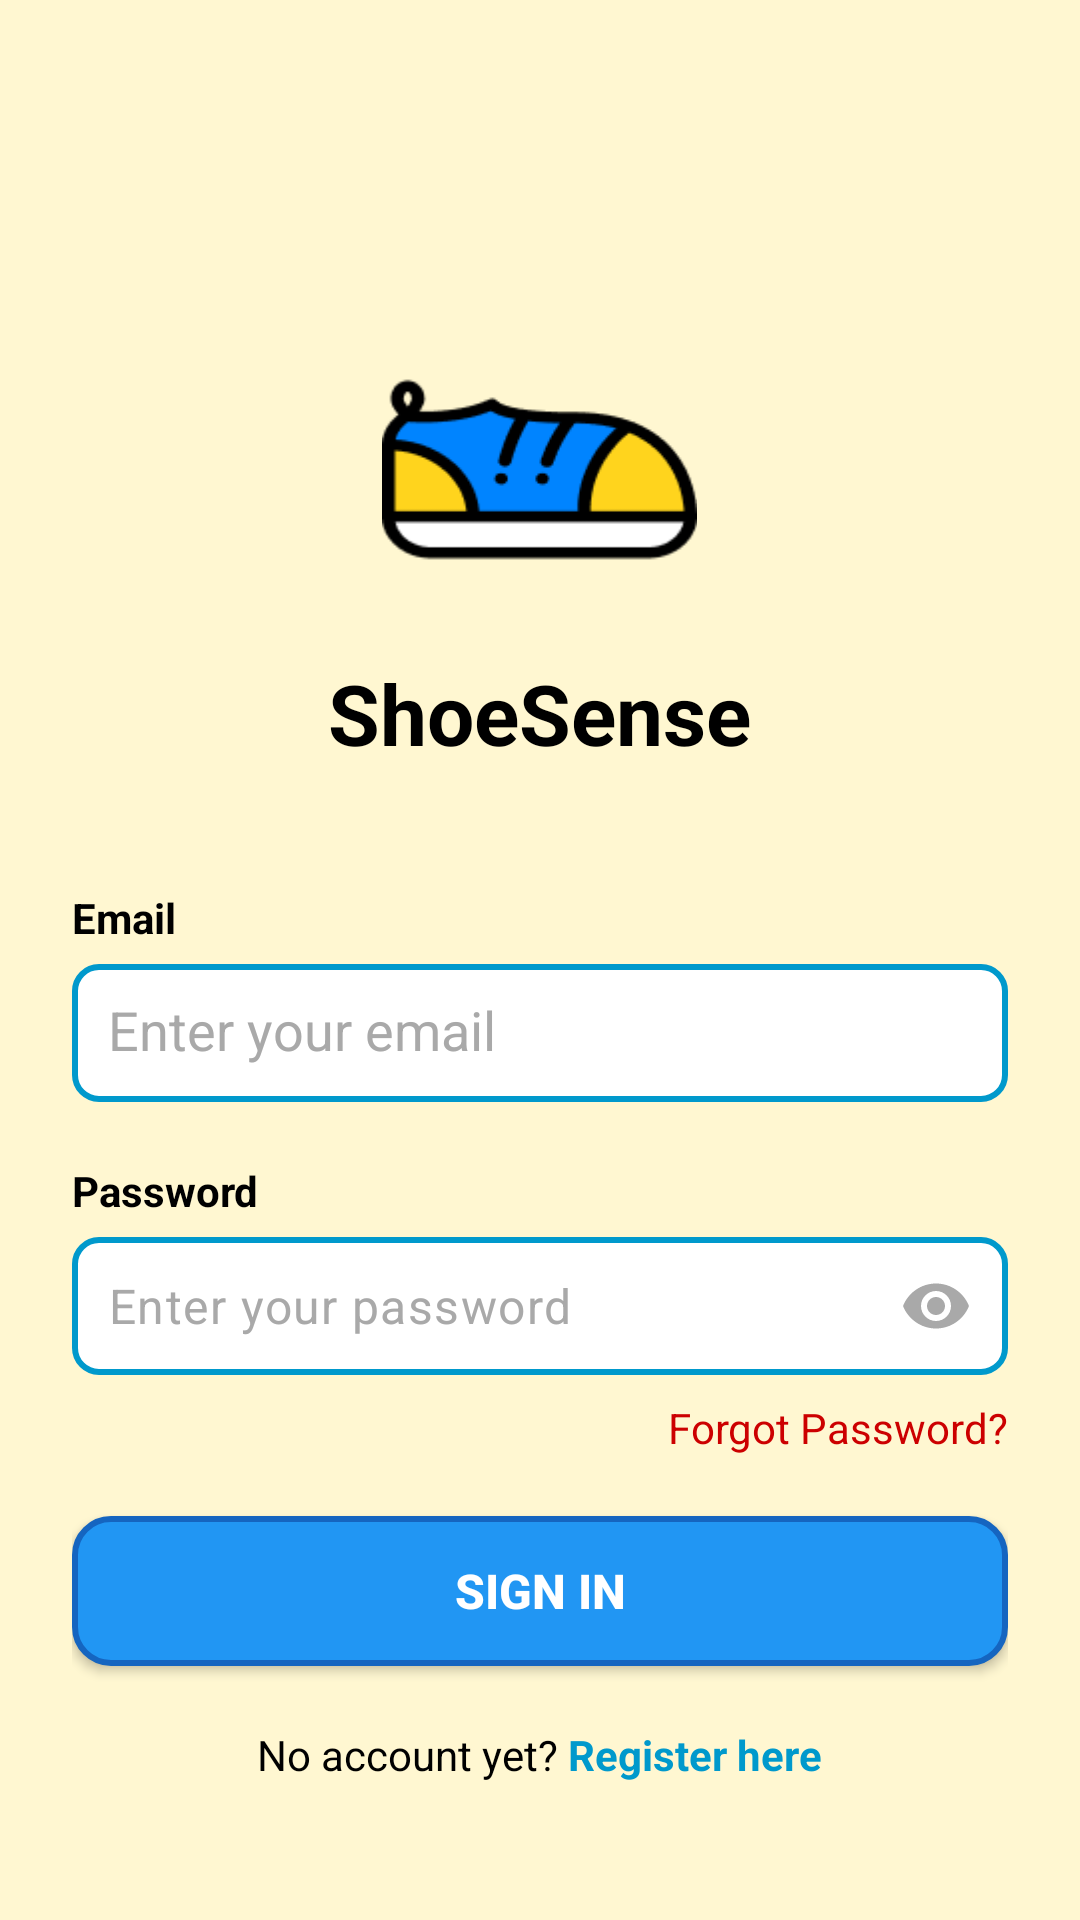

This screen was rendered from an Android layout file. Write that file and the resources it references.
<!-- AndroidManifest.xml: application theme Theme.ShoeSense -->
<!-- res/layout/activity_login.xml -->
<?xml version="1.0" encoding="utf-8"?>
<RelativeLayout xmlns:android="http://schemas.android.com/apk/res/android"
    xmlns:app="http://schemas.android.com/apk/res-auto"
    xmlns:tools="http://schemas.android.com/tools"
    android:id="@+id/main"
    android:layout_width="match_parent"
    android:layout_height="match_parent"
    android:padding="24dp"
    android:background="#FFF7D1"
    tools:context=".login.LoginActivity">

    
    <ImageView
        android:id="@+id/shoeLogo"
        android:layout_width="105dp"
        android:layout_height="105dp"
        android:layout_centerHorizontal="true"
        android:layout_marginTop="80dp"
        android:src="@drawable/shoe_icon" />

    
    <TextView
        android:id="@+id/appName"
        android:layout_width="wrap_content"
        android:layout_height="wrap_content"
        android:layout_below="@id/shoeLogo"
        android:layout_centerHorizontal="true"
        android:text="ShoeSense"
        android:textStyle="bold"
        android:textSize="28sp"
        android:textColor="@color/black"
        android:layout_marginTop="10dp"/>

    
    <TextView
        android:id="@+id/username_label"
        android:layout_width="wrap_content"
        android:layout_height="wrap_content"
        android:layout_below="@id/appName"
        android:layout_marginTop="40dp"
        android:text="Email"
        android:textStyle="bold"
        android:textSize="14sp"
        android:textColor="@color/black" />

    
    <EditText
        android:id="@+id/email_edit_text"
        android:layout_width="match_parent"
        android:layout_height="46dp"
        android:layout_below="@id/username_label"
        android:layout_marginTop="6dp"
        android:hint="Enter your email"
        android:padding="12dp"
        android:background="@drawable/edittext_bg"
        android:inputType="textEmailAddress"
        android:textColor="@color/black"
        android:textColorHint="@color/darker_gray" />

    
    <TextView
        android:id="@+id/password_label"
        android:layout_width="wrap_content"
        android:layout_height="wrap_content"
        android:layout_below="@id/email_edit_text"
        android:layout_marginTop="20dp"
        android:text="Password"
        android:textStyle="bold"
        android:textSize="14sp"
        android:textColor="@color/black" />

    
    <com.google.android.material.textfield.TextInputLayout
        android:id="@+id/passwordTextInputLayout"
        android:layout_width="match_parent"
        android:layout_height="wrap_content"
        android:layout_below="@id/password_label"
        android:layout_marginTop="6dp"
        android:background="@android:color/transparent"
        app:endIconMode="password_toggle"
        app:endIconTint="@color/darker_gray"
        app:hintEnabled="false">   

        <com.google.android.material.textfield.TextInputEditText
            android:id="@+id/password_edit_text"
            android:layout_width="match_parent"
            android:layout_height="46dp"
            android:background="@drawable/edittext_bg"
            android:hint="Enter your password"
            android:inputType="textPassword"
            android:padding="12dp"
            android:textColor="@color/black"
            android:textColorHint="@color/darker_gray" />
    </com.google.android.material.textfield.TextInputLayout>


    
    
    <TextView
        android:id="@+id/forgot_password"
        android:layout_width="wrap_content"
        android:layout_height="wrap_content"
        android:layout_below="@id/passwordTextInputLayout"
        android:layout_marginTop="8dp"
        android:layout_alignParentEnd="true"
        android:text="Forgot Password?"
        android:textColor="@android:color/holo_red_dark"
        android:textSize="14sp" />


    <Button
        android:id="@+id/login_Button"
        android:layout_width="match_parent"
        android:layout_height="50dp"
        android:layout_below="@id/forgot_password"
        android:layout_marginTop="20dp"
        android:text="Sign in"
        android:textSize="16sp"
        android:textStyle="bold"
        android:background="@drawable/blue_button_bg"
        android:textColor="@color/white" />

    
    <LinearLayout
        android:layout_width="wrap_content"
        android:layout_height="wrap_content"
        android:layout_below="@id/login_Button"
        android:layout_centerHorizontal="true"
        android:layout_marginTop="20dp"
        android:orientation="horizontal">

        <TextView
            android:layout_width="wrap_content"
            android:layout_height="wrap_content"
            android:text="No account yet? "
            android:textColor="@color/black"
            android:textSize="14sp" />

        <TextView
            android:id="@+id/register_here"
            android:layout_width="wrap_content"
            android:layout_height="wrap_content"
            android:text="Register here"
            android:textStyle="bold"
            android:textColor="@android:color/holo_blue_dark"
            android:textSize="14sp" />
    </LinearLayout>

</RelativeLayout>
<!-- resources referenced by this layout -->
<resources>
  <color name="black">#FF000000</color>
  <color name="darker_gray">#A9A9A9</color>
  <color name="white">#FFFFFFFF</color>
  <!-- drawable blue_button_bg (drawable) -->
  <?xml version="1.0" encoding="utf-8"?>
  <selector xmlns:android="http://schemas.android.com/apk/res/android">
  
      
      <item android:state_pressed="true">
          <shape android:shape="rectangle">
              <solid android:color="#1565C0"/> 
              <corners android:radius="12dp"/>
          </shape>
      </item>
  
      
      <item>
          <shape android:shape="rectangle">
              <solid android:color="#2196F3"/> 
              <corners android:radius="12dp"/>
              <stroke
                  android:width="2dp"
                  android:color="#1565C0"/> 
          </shape>
      </item>
  
  </selector>
  <!-- drawable edittext_bg (drawable) -->
  <?xml version="1.0" encoding="utf-8"?>
  <shape xmlns:android="http://schemas.android.com/apk/res/android"
      android:shape="rectangle">
  
      
      <solid android:color="@android:color/white" />
  
      
      <stroke
          android:width="2dp"
          android:color="@android:color/holo_blue_dark" />
  
      
      <corners android:radius="8dp" />
  
      
      <padding
          android:left="10dp"
          android:top="10dp"
          android:right="10dp"
          android:bottom="10dp" />
  </shape>
  <!-- drawable shoe_icon: png bitmap (drawable, 2892 bytes) -->
  <style name="Theme.ShoeSense" parent="Base.Theme.ShoeSense" />
  <style name="Base.Theme.ShoeSense" parent="Theme.Material3.DayNight.NoActionBar">
          
          
      </style>
</resources>
